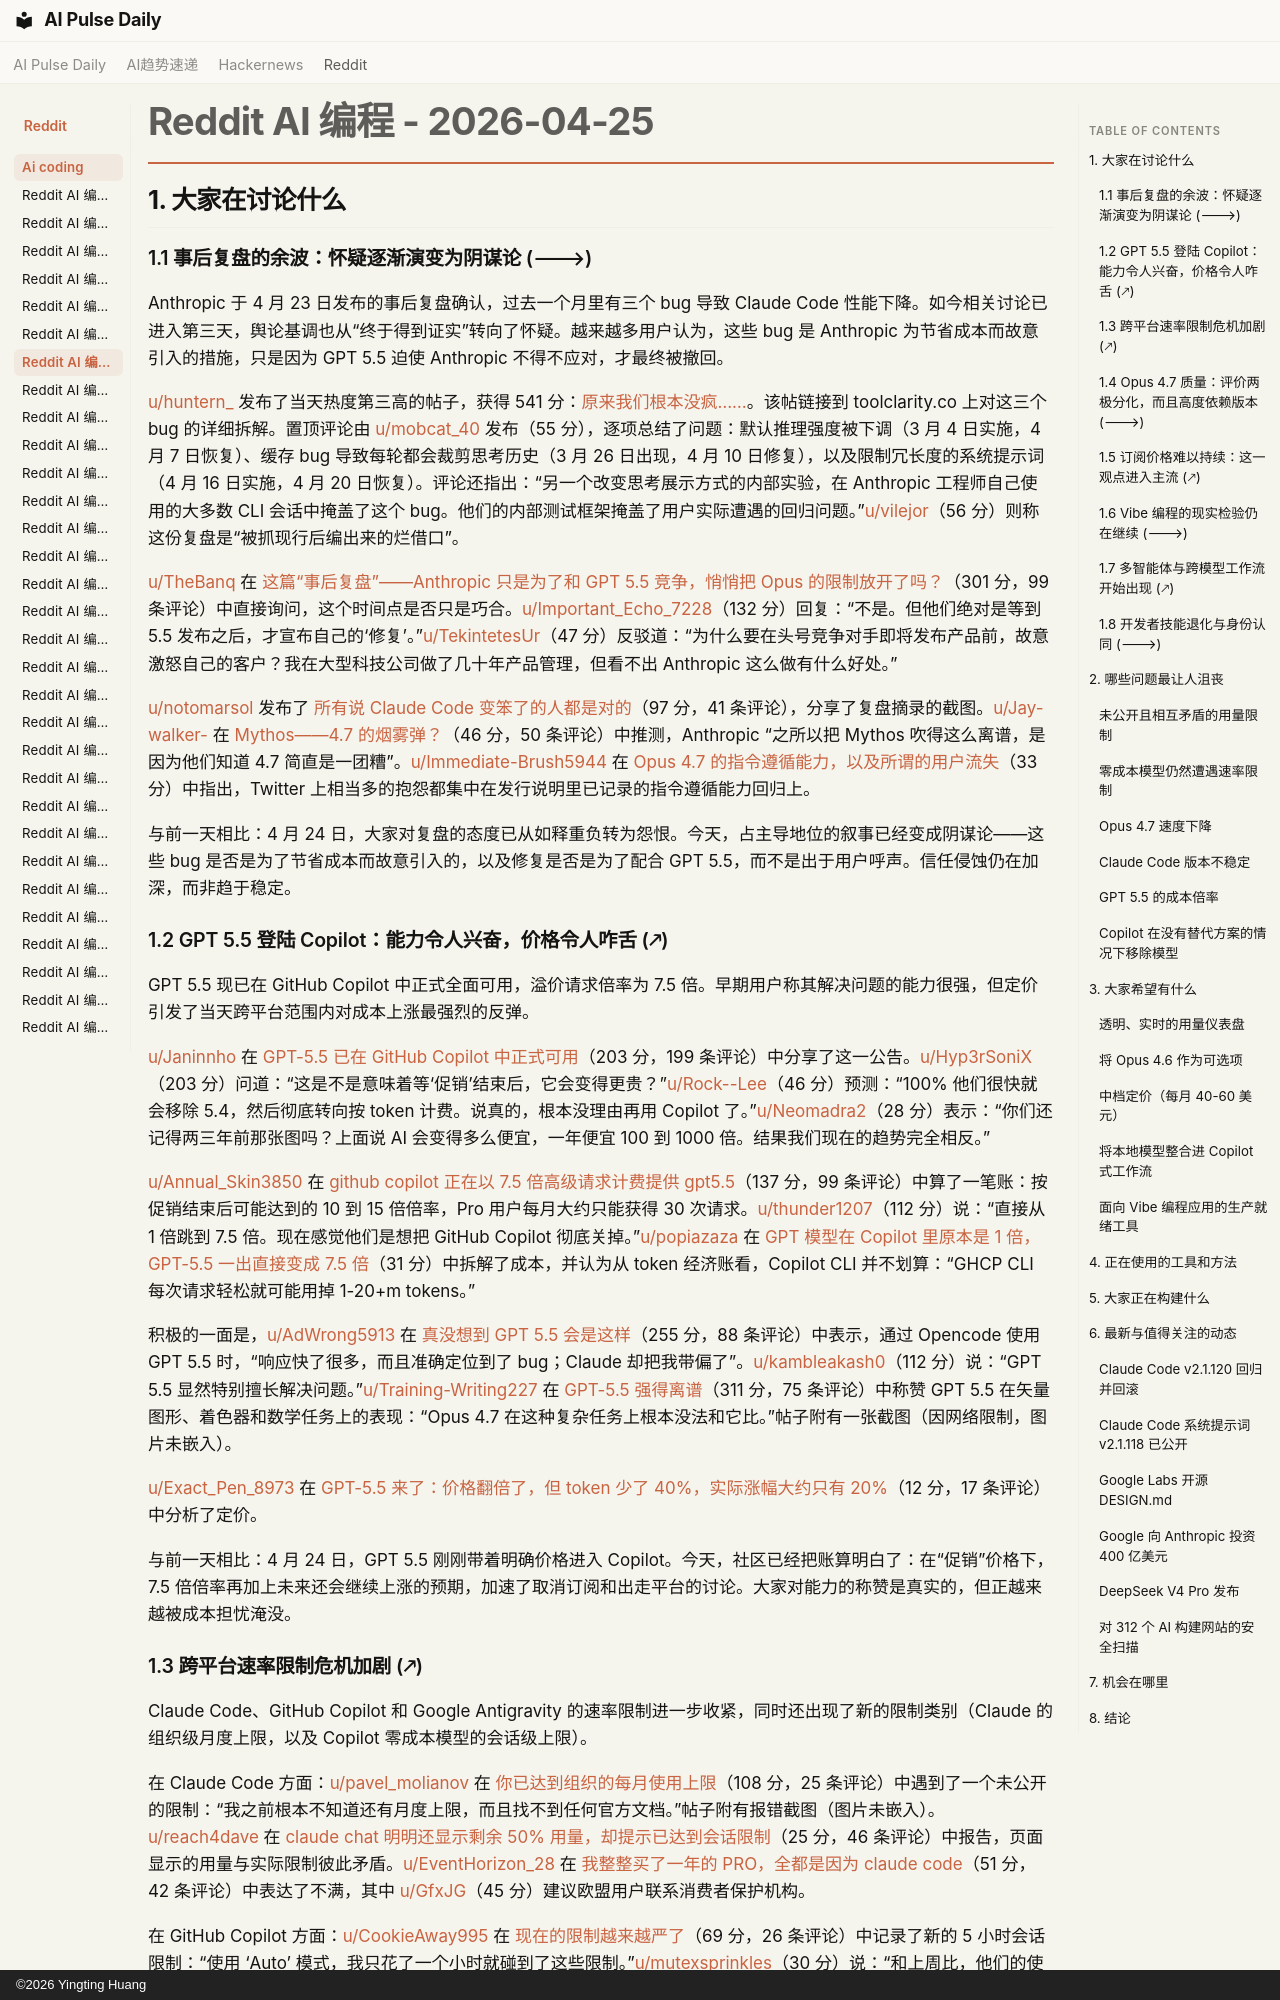

repository: vibewatch/vibewatch.github.io · page: reddit/ai-coding/2026-04-25.zh/index.html · generator: mkdocs · copyright: ©2026 Yingting Huang

# Reddit AI 编程 - 2026-04-25

## 1. 大家在讨论什么

### 1.1 事后复盘的余波：怀疑逐渐演变为阴谋论 (🡒)

Anthropic 于 4 月 23 日发布的事后复盘确认，过去一个月里有三个 bug 导致 Claude Code 性能下降。如今相关讨论已进入第三天，舆论基调也从“终于得到证实”转向了怀疑。越来越多用户认为，这些 bug 是 Anthropic 为节省成本而故意引入的措施，只是因为 GPT 5.5 迫使 Anthropic 不得不应对，才最终被撤回。

[u/huntern_](https://www.reddit.com/user/huntern_) 发布了当天热度第三高的帖子，获得 541 分：[原来我们根本没疯……](https://www.reddit.com/r/ClaudeCode/comments/1sus4fj/we_werent_crazy_after_all/)。该帖链接到 toolclarity.co 上对这三个 bug 的详细拆解。置顶评论由 [u/mobcat_40](https://www.reddit.com/user/mobcat_40) 发布（55 分），逐项总结了问题：默认推理强度被下调（3 月 4 日实施，4 月 7 日恢复）、缓存 bug 导致每轮都会裁剪思考历史（3 月 26 日出现，4 月 10 日修复），以及限制冗长度的系统提示词（4 月 16 日实施，4 月 20 日恢复）。评论还指出：“另一个改变思考展示方式的内部实验，在 Anthropic 工程师自己使用的大多数 CLI 会话中掩盖了这个 bug。他们的内部测试框架掩盖了用户实际遭遇的回归问题。”[u/vilejor](https://www.reddit.com/user/vilejor)（56 分）则称这份复盘是“被抓现行后编出来的烂借口”。

[u/TheBanq](https://www.reddit.com/user/TheBanq) 在 [这篇“事后复盘”——Anthropic 只是为了和 GPT 5.5 竞争，悄悄把 Opus 的限制放开了吗？](https://www.reddit.com/r/ClaudeCode/comments/1sucn83/the_postmortem_did_anthropic_simply_unnerf_opus/)（301 分，99 条评论）中直接询问，这个时间点是否只是巧合。[u/Important_Echo_7228](https://www.reddit.com/user/Important_Echo_7228)（132 分）回复：“不是。但他们绝对是等到 5.5 发布之后，才宣布自己的‘修复’。”[u/TekintetesUr](https://www.reddit.com/user/TekintetesUr)（47 分）反驳道：“为什么要在头号竞争对手即将发布产品前，故意激怒自己的客户？我在大型科技公司做了几十年产品管理，但看不出 Anthropic 这么做有什么好处。”

[u/notomarsol](https://www.reddit.com/user/notomarsol) 发布了 [所有说 Claude Code 变笨了的人都是对的](https://www.reddit.com/r/ClaudeCode/comments/1suaz5x/everyone_who_said_claude_code_felt_dumber_was/)（97 分，41 条评论），分享了复盘摘录的截图。[u/Jay-walker-](https://www.reddit.com/user/Jay-walker-) 在 [Mythos——4.7 的烟雾弹？](https://www.reddit.com/r/ClaudeCode/comments/1sur8nj/mythos_47_smokescreen/)（46 分，50 条评论）中推测，Anthropic “之所以把 Mythos 吹得这么离谱，是因为他们知道 4.7 简直是一团糟”。[u/Immediate-Brush5944](https://www.reddit.com/user/Immediate-Brush5944) 在 [Opus 4.7 的指令遵循能力，以及所谓的用户流失](https://www.reddit.com/r/ClaudeCode/comments/1suq5nk/opus_47_instruction_following_and_supposed_user/)（33 分）中指出，Twitter 上相当多的抱怨都集中在发行说明里已记录的指令遵循能力回归上。

与前一天相比：4 月 24 日，大家对复盘的态度已从如释重负转为怨恨。今天，占主导地位的叙事已经变成阴谋论——这些 bug 是否是为了节省成本而故意引入的，以及修复是否是为了配合 GPT 5.5，而不是出于用户呼声。信任侵蚀仍在加深，而非趋于稳定。

### 1.2 GPT 5.5 登陆 Copilot：能力令人兴奋，价格令人咋舌 (🡕)

GPT 5.5 现已在 GitHub Copilot 中正式全面可用，溢价请求倍率为 7.5 倍。早期用户称其解决问题的能力很强，但定价引发了当天跨平台范围内对成本上涨最强烈的反弹。

[u/Janinnho](https://www.reddit.com/user/Janinnho) 在 [GPT-5.5 已在 GitHub Copilot 中正式可用](https://www.reddit.com/r/GithubCopilot/comments/1suogyf/gpt55_is_generally_available_for_github_copilot/)（203 分，199 条评论）中分享了这一公告。[u/Hyp3rSoniX](https://www.reddit.com/user/Hyp3rSoniX)（203 分）问道：“这是不是意味着等‘促销’结束后，它会变得更贵？”[u/Rock--Lee](https://www.reddit.com/user/Rock--Lee)（46 分）预测：“100% 他们很快就会移除 5.4，然后彻底转向按 token 计费。说真的，根本没理由再用 Copilot 了。”[u/Neomadra2](https://www.reddit.com/user/Neomadra2)（28 分）表示：“你们还记得两三年前那张图吗？上面说 AI 会变得多么便宜，一年便宜 100 到 1000 倍。结果我们现在的趋势完全相反。”

[u/Annual_Skin3850](https://www.reddit.com/user/Annual_Skin3850) 在 [github copilot 正在以 7.5 倍高级请求计费提供 gpt5.5](https://www.reddit.com/r/GithubCopilot/comments/1sv492j/github_copilot_is_giving_gpt55_at_75x_premium/)（137 分，99 条评论）中算了一笔账：按促销结束后可能达到的 10 到 15 倍倍率，Pro 用户每月大约只能获得 30 次请求。[u/thunder1207](https://www.reddit.com/user/thunder1207)（112 分）说：“直接从 1 倍跳到 7.5 倍。现在感觉他们是想把 GitHub Copilot 彻底关掉。”[u/popiazaza](https://www.reddit.com/user/popiazaza) 在 [GPT 模型在 Copilot 里原本是 1 倍，GPT-5.5 一出直接变成 7.5 倍](https://www.reddit.com/r/GithubCopilot/comments/1svhans/gpt_models_were_1x_in_copilot_gpt55_broke_it_at/)（31 分）中拆解了成本，并认为从 token 经济账看，Copilot CLI 并不划算：“GHCP CLI 每次请求轻松就可能用掉 1-20+m tokens。”

积极的一面是，[u/AdWrong5913](https://www.reddit.com/user/AdWrong5913) 在 [真没想到 GPT 5.5 会是这样](https://www.reddit.com/r/ClaudeCode/comments/1sv0n9v/did_not_expect_this_from_gpt_55/)（255 分，88 条评论）中表示，通过 Opencode 使用 GPT 5.5 时，“响应快了很多，而且准确定位到了 bug；Claude 却把我带偏了”。[u/kambleakash0](https://www.reddit.com/user/kambleakash0)（112 分）说：“GPT 5.5 显然特别擅长解决问题。”[u/Training-Writing227](https://www.reddit.com/user/Training-Writing227) 在 [GPT-5.5 强得离谱](https://www.reddit.com/r/vibecoding/comments/1svfhbx/gpt55_is_nuts/)（311 分，75 条评论）中称赞 GPT 5.5 在矢量图形、着色器和数学任务上的表现：“Opus 4.7 在这种复杂任务上根本没法和它比。”帖子附有一张截图（因网络限制，图片未嵌入）。

[u/Exact_Pen_8973](https://www.reddit.com/user/Exact_Pen_8973) 在 [GPT-5.5 来了：价格翻倍了，但 token 少了 40%，实际涨幅大约只有 20%](https://www.reddit.com/r/vibecoding/comments/1suvvfk/gpt55_is_here_the_price_doubled_but_40_fewer/)（12 分，17 条评论）中分析了定价。

与前一天相比：4 月 24 日，GPT 5.5 刚刚带着明确价格进入 Copilot。今天，社区已经把账算明白了：在“促销”价格下，7.5 倍倍率再加上未来还会继续上涨的预期，加速了取消订阅和出走平台的讨论。大家对能力的称赞是真实的，但正越来越被成本担忧淹没。
